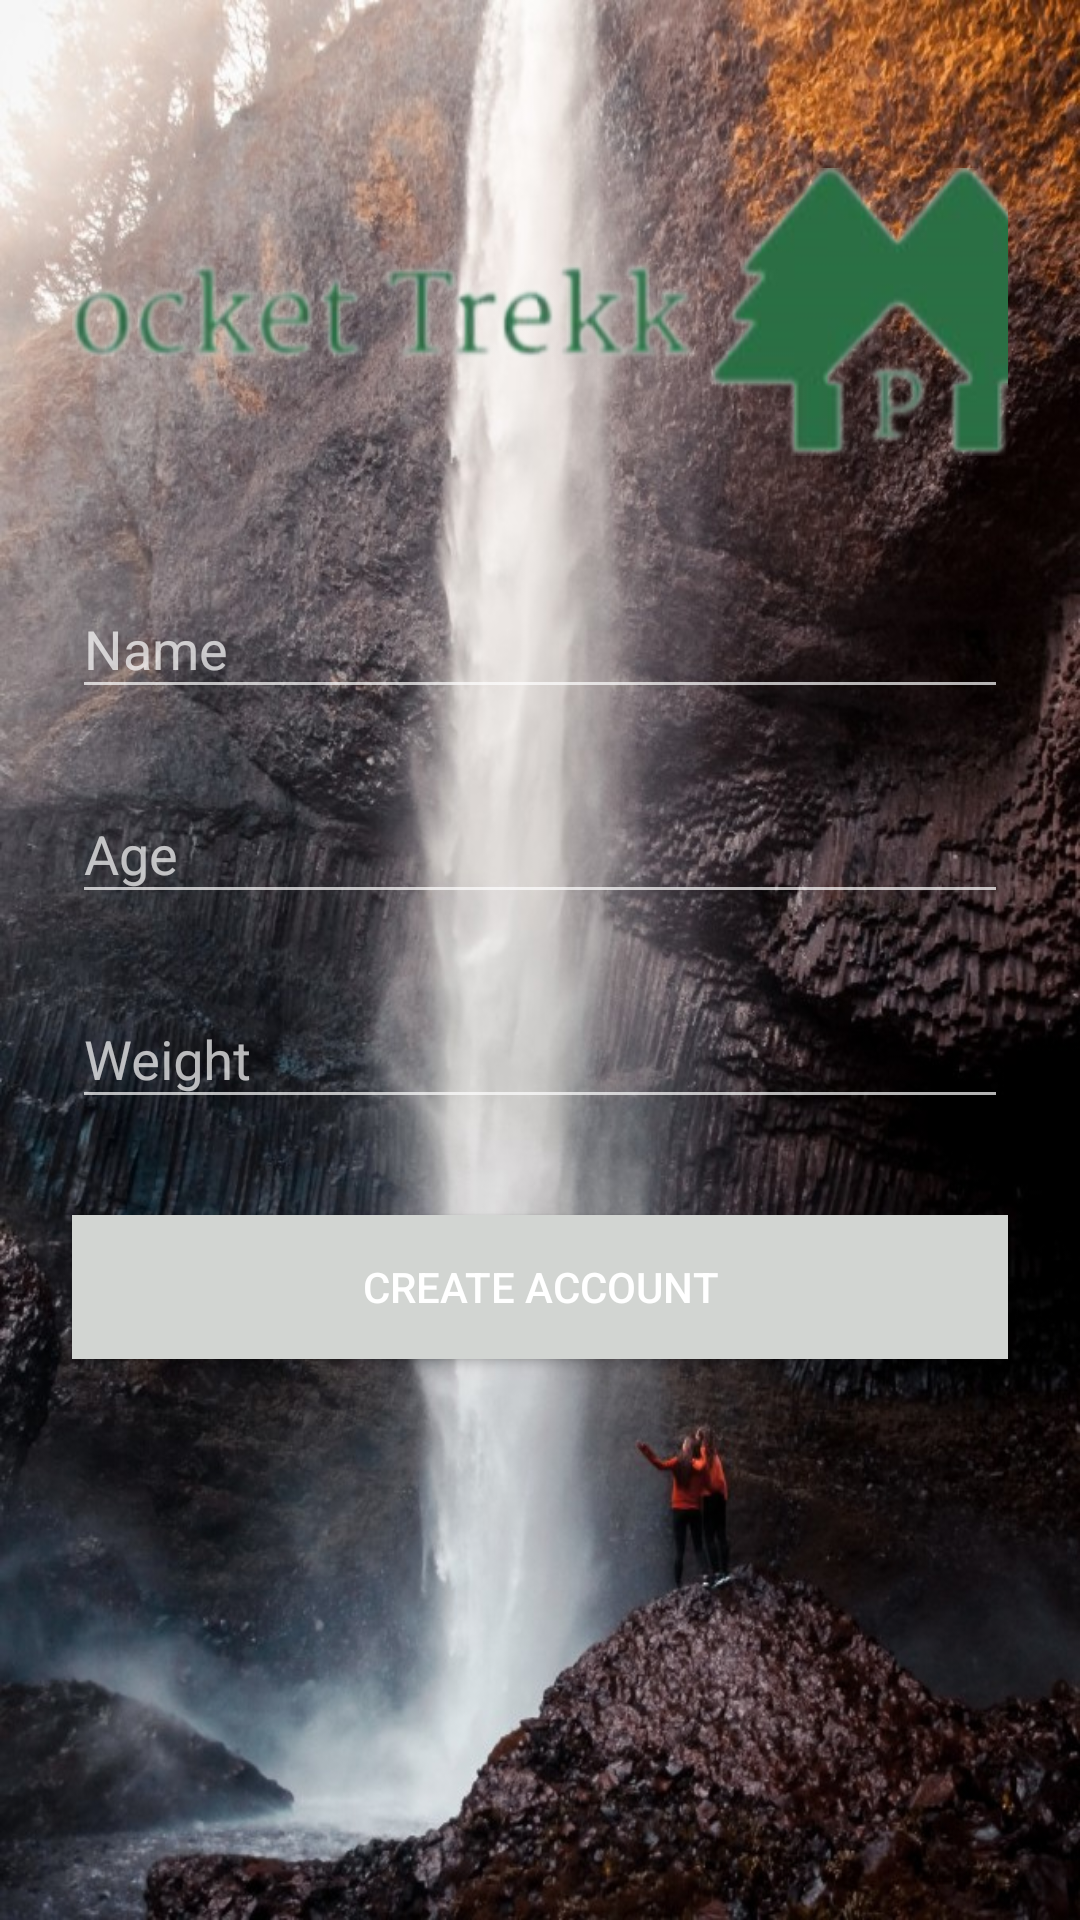

This screen was rendered from an Android layout file. Write that file and the resources it references.
<!-- AndroidManifest.xml: application theme Theme.AppCompat.NoActionBar -->
<!-- res/layout/activity_signup.xml -->
<?xml version="1.0" encoding="utf-8"?>
<ScrollView xmlns:android="http://schemas.android.com/apk/res/android"
    android:layout_width="fill_parent"
    android:layout_height="fill_parent"
    android:background="@drawable/cascade_background2"
    android:fitsSystemWindows="true">

    <LinearLayout
        android:layout_width="match_parent"
        android:layout_height="wrap_content"
        android:orientation="vertical"
        android:paddingLeft="24dp"
        android:paddingTop="56dp"
        android:paddingRight="24dp">

        <ImageView
            android:id="@+id/logo"
            android:layout_width="421dp"
            android:layout_height="96dp"
            android:layout_gravity="center_horizontal"
            android:layout_marginBottom="24dp"
            android:src="@drawable/pocket" />

        
        <android.support.design.widget.TextInputLayout
            android:layout_width="match_parent"
            android:layout_height="wrap_content"
            android:layout_marginTop="8dp"
            android:layout_marginBottom="8dp">

            <EditText
                android:id="@+id/input_name"
                android:layout_width="match_parent"
                android:layout_height="wrap_content"
                android:hint="@string/name"
                android:inputType="textCapWords" />
        </android.support.design.widget.TextInputLayout>


        
        <android.support.design.widget.TextInputLayout
            android:layout_width="match_parent"
            android:layout_height="wrap_content"
            android:layout_marginTop="8dp"
            android:layout_marginBottom="8dp">

            <EditText
                android:id="@+id/input_edad"
                android:layout_width="match_parent"
                android:layout_height="wrap_content"
                android:hint="@string/age_1"
                android:inputType="phone" />
        </android.support.design.widget.TextInputLayout>

        
        <android.support.design.widget.TextInputLayout
            android:layout_width="match_parent"
            android:layout_height="wrap_content"
            android:layout_marginTop="8dp"
            android:layout_marginBottom="8dp">

            <EditText
                android:id="@+id/input_peso"
                android:layout_width="match_parent"
                android:layout_height="wrap_content"
                android:hint="@string/weight_1"
                android:inputType="phone" />
        </android.support.design.widget.TextInputLayout>
        
        <android.support.v7.widget.AppCompatButton
            android:id="@+id/btn_signup"
            android:layout_width="fill_parent"
            android:layout_height="wrap_content"
            android:layout_marginTop="24dp"
            android:layout_marginBottom="24dp"
            android:background="@color/colorPrimaryDark"
            android:padding="12dp"
            android:text="@string/create_account" />


    </LinearLayout>
</ScrollView>
<!-- resources referenced by this layout -->
<resources>
  <color name="colorPrimaryDark">#D2D5D2</color>
  <!-- drawable cascade_background2: jpg bitmap (drawable, 189376 bytes) -->
  <!-- drawable pocket: png bitmap (drawable, 62711 bytes) -->
  <string name="age_1">Age</string>
  <string name="create_account">Create Account</string>
  <string name="name">Name</string>
  <string name="weight_1">Weight</string>
</resources>
